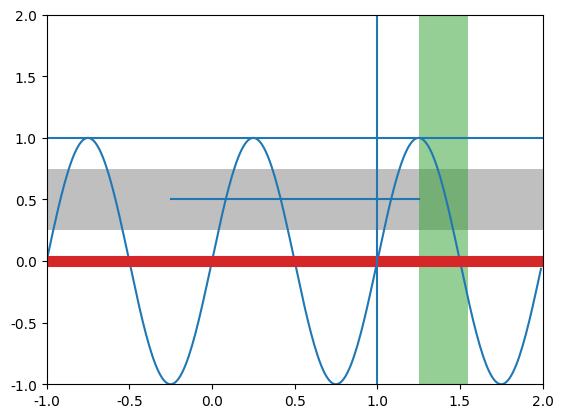

Recreate this plot in Python.
import matplotlib.pyplot as plt
plt.rcParams['font.sans-serif']=['SimHei'] # 用来正常显示中文标签
plt.rcParams['axes.unicode_minus']=False # 用来正常显示负号

import pandas as pd
import numpy as np


t = np.arange(-1, 2, .01)
s = np.sin(2 * np.pi * t)

#曲线
plt.plot(t, s)

# 以y轴0点画横线
plt.axhline(linewidth=8, color='#d62728')

# 画横线
plt.axhline(y=1)

# 画纵线
plt.axvline(x=1)

# Draw a thick blue vline at x=0 that spans the upper quadrant of the yrange
# plt.axvline(x=0, ymin=0.75, linewidth=8, color='#1f77b4')

# 画线段
plt.axhline(y=.5, xmin=0.25, xmax=0.75)

# 平行填充
plt.axhspan(0.25, 0.75, facecolor='0.5', alpha=0.5)

# 垂直填充
plt.axvspan(1.25, 1.55, facecolor='#2ca02c', alpha=0.5)

# 坐标轴
plt.axis([-1, 2, -1, 2])

plt.show()